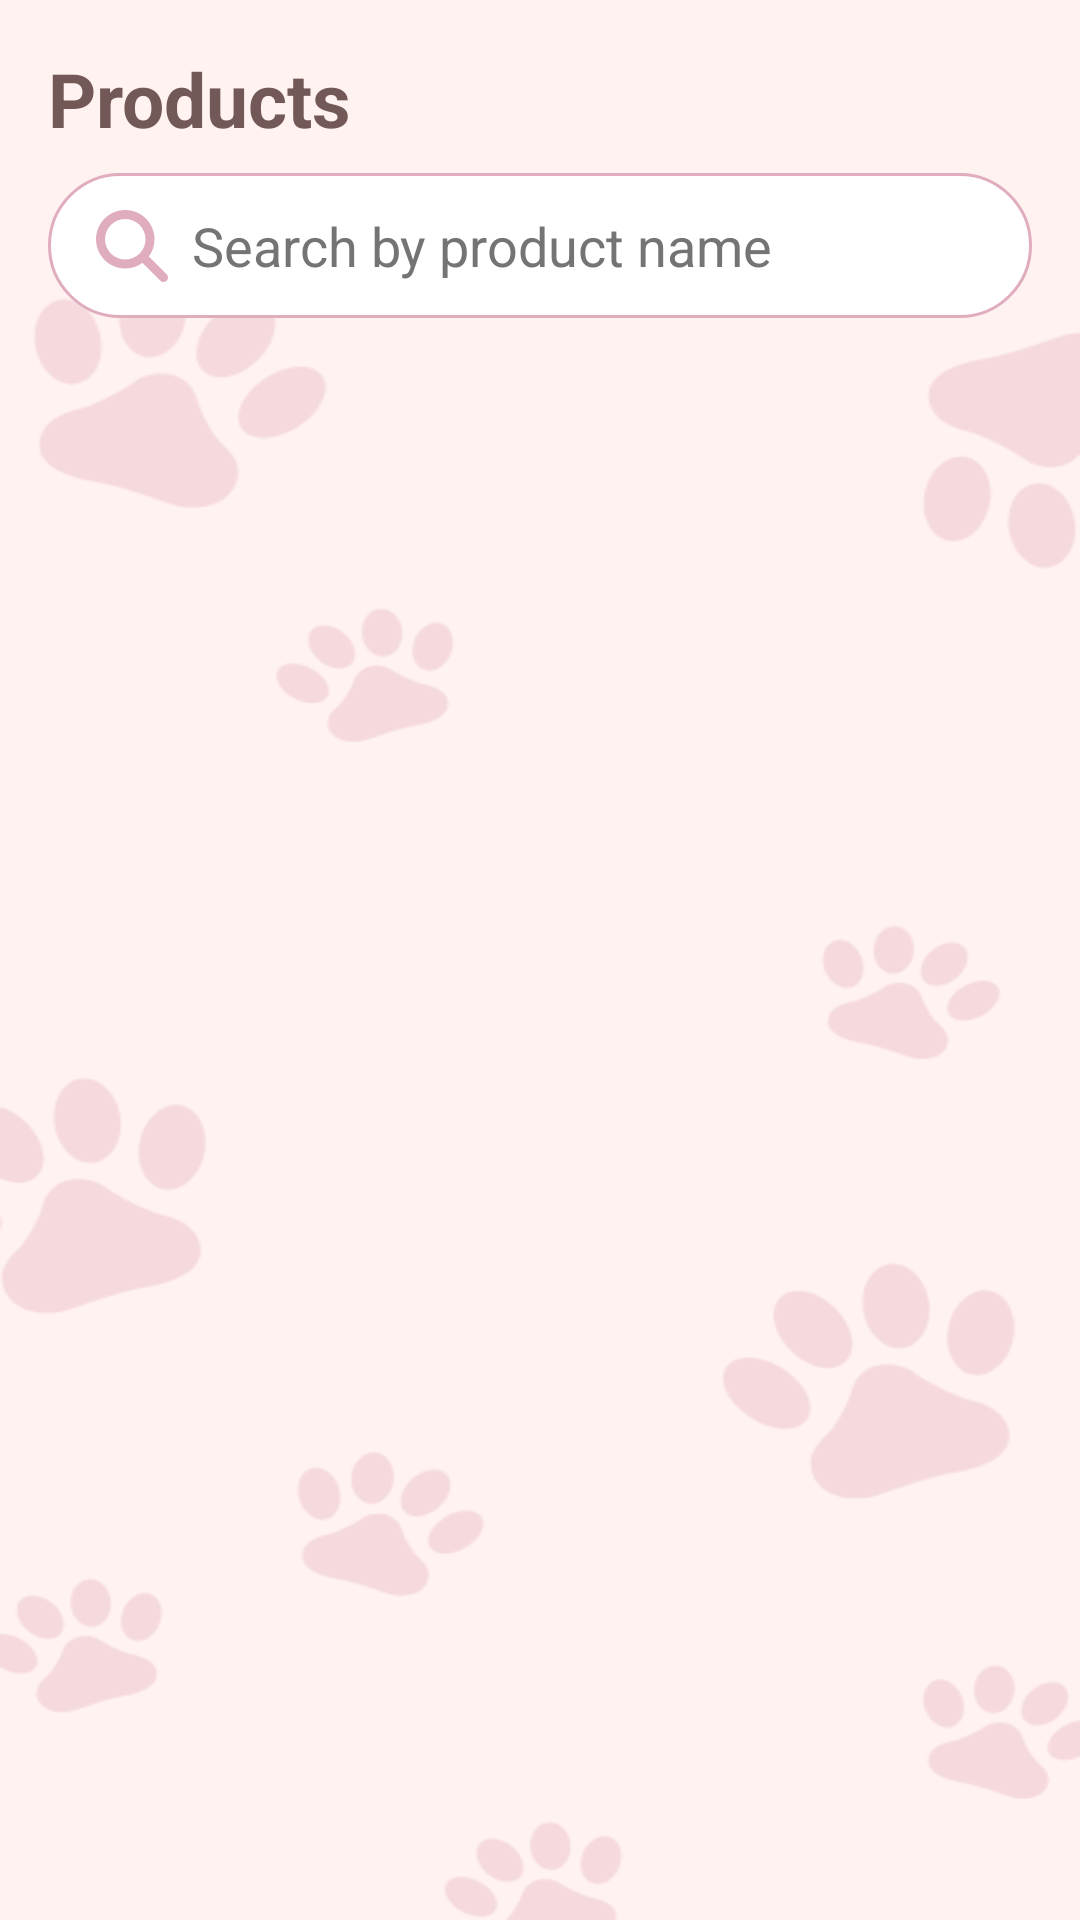

Layout XML and referenced resources for this Android screen:
<!-- AndroidManifest.xml: application theme Theme.BuddyCare -->
<!-- res/layout/activity_customer_product.xml -->
<?xml version="1.0" encoding="utf-8"?>
<androidx.constraintlayout.widget.ConstraintLayout xmlns:android="http://schemas.android.com/apk/res/android"
    xmlns:app="http://schemas.android.com/apk/res-auto"
    xmlns:tools="http://schemas.android.com/tools"
    android:id="@+id/main"
    android:layout_width="match_parent"
    android:layout_height="match_parent"
    android:background="@drawable/new_bg1"
    android:scaleType="centerCrop"
    tools:context=".BuyItemActivity">

    <TextView
        android:id="@+id/topic"
        android:layout_width="wrap_content"
        android:layout_height="wrap_content"
        android:layout_marginTop="16dp"
        android:layout_marginStart="16dp"
        android:text="Products"
        android:textSize="25sp"
        android:textColor="@color/label_color_dark"
        android:textStyle="bold"
        app:layout_constraintStart_toStartOf="parent"
        app:layout_constraintTop_toTopOf="parent" />

    
    <com.google.android.material.textfield.TextInputEditText
        android:id="@+id/search_bar"
        android:layout_width="match_parent"
        android:layout_height="wrap_content"
        android:layout_marginStart="16dp"
        android:layout_marginTop="8dp"
        android:layout_marginEnd="16dp"
        android:background="@drawable/field_background"
        android:hint="Search by product name"
        android:textColorHint="@color/hint_color"
        android:textColor="@color/input_text_color"
        android:paddingStart="48dp"
        android:paddingEnd="16dp"
        android:paddingTop="12dp"
        android:paddingBottom="12dp"
        app:layout_constraintEnd_toEndOf="parent"
        app:layout_constraintStart_toStartOf="parent"
        app:layout_constraintTop_toBottomOf="@id/topic" />

    <ImageView
        android:id="@+id/search_icon"
        android:layout_width="24dp"
        android:layout_height="24dp"
        android:layout_marginStart="16dp"
        android:src="@drawable/ic_search"
        app:layout_constraintBottom_toBottomOf="@id/search_bar"
        app:layout_constraintStart_toStartOf="@id/search_bar"
        app:layout_constraintTop_toTopOf="@id/search_bar" />

    <androidx.recyclerview.widget.RecyclerView
        android:id="@+id/productList"
        android:layout_width="match_parent"
        android:layout_height="0dp"
        app:layoutManager="androidx.recyclerview.widget.LinearLayoutManager"
        app:layout_constraintBottom_toBottomOf="parent"
        app:layout_constraintStart_toStartOf="parent"
        app:layout_constraintTop_toBottomOf="@id/search_bar" />

</androidx.constraintlayout.widget.ConstraintLayout>
<!-- resources referenced by this layout -->
<resources>
  <color name="hint_color">#757474</color>
  <color name="input_text_color">#333333</color>
  <color name="label_color_dark">#735858</color>
  <!-- drawable field_background (drawable) -->
  <?xml version="1.0" encoding="utf-8"?>
  <shape xmlns:android="http://schemas.android.com/apk/res/android">
      <solid android:color="@color/textfield_bg" />
      <corners android:radius="40dp" />
      <stroke
          android:width="1dp"
          android:color="@color/gold" />
  </shape>
  <!-- drawable ic_search (drawable) -->
  <vector xmlns:android="http://schemas.android.com/apk/res/android" xmlns:aapt="http://schemas.android.com/aapt"
      android:viewportWidth="512"
      android:viewportHeight="512"
      android:width="512dp"
      android:height="512dp">
      <path
          android:pathData="M416 208c0 45.9 -14.9 88.3 -40 122.7L502.6 457.4c12.5 12.5 12.5 32.8 0 45.3s-32.8 12.5 -45.3 0L330.7 376c-34.4 25.2 -76.8 40 -122.7 40C93.1 416 0 322.9 0 208S93.1 0 208 0S416 93.1 416 208zM208 352a144 144 0 1 0 0 -288 144 144 0 1 0 0 288z"
          android:fillColor="#E0ADBE" />
  </vector>
  <!-- drawable new_bg1: png bitmap (drawable, 24416 bytes) -->
  <style name="Theme.BuddyCare" parent="Base.Theme.BuddyCare" />
  <color name="textfield_bg">#FFFFFF</color>
  <color name="gold">#E0ADBE</color>
  <style name="Base.Theme.BuddyCare" parent="Theme.Material3.DayNight.NoActionBar">
          
          
      </style>
</resources>
